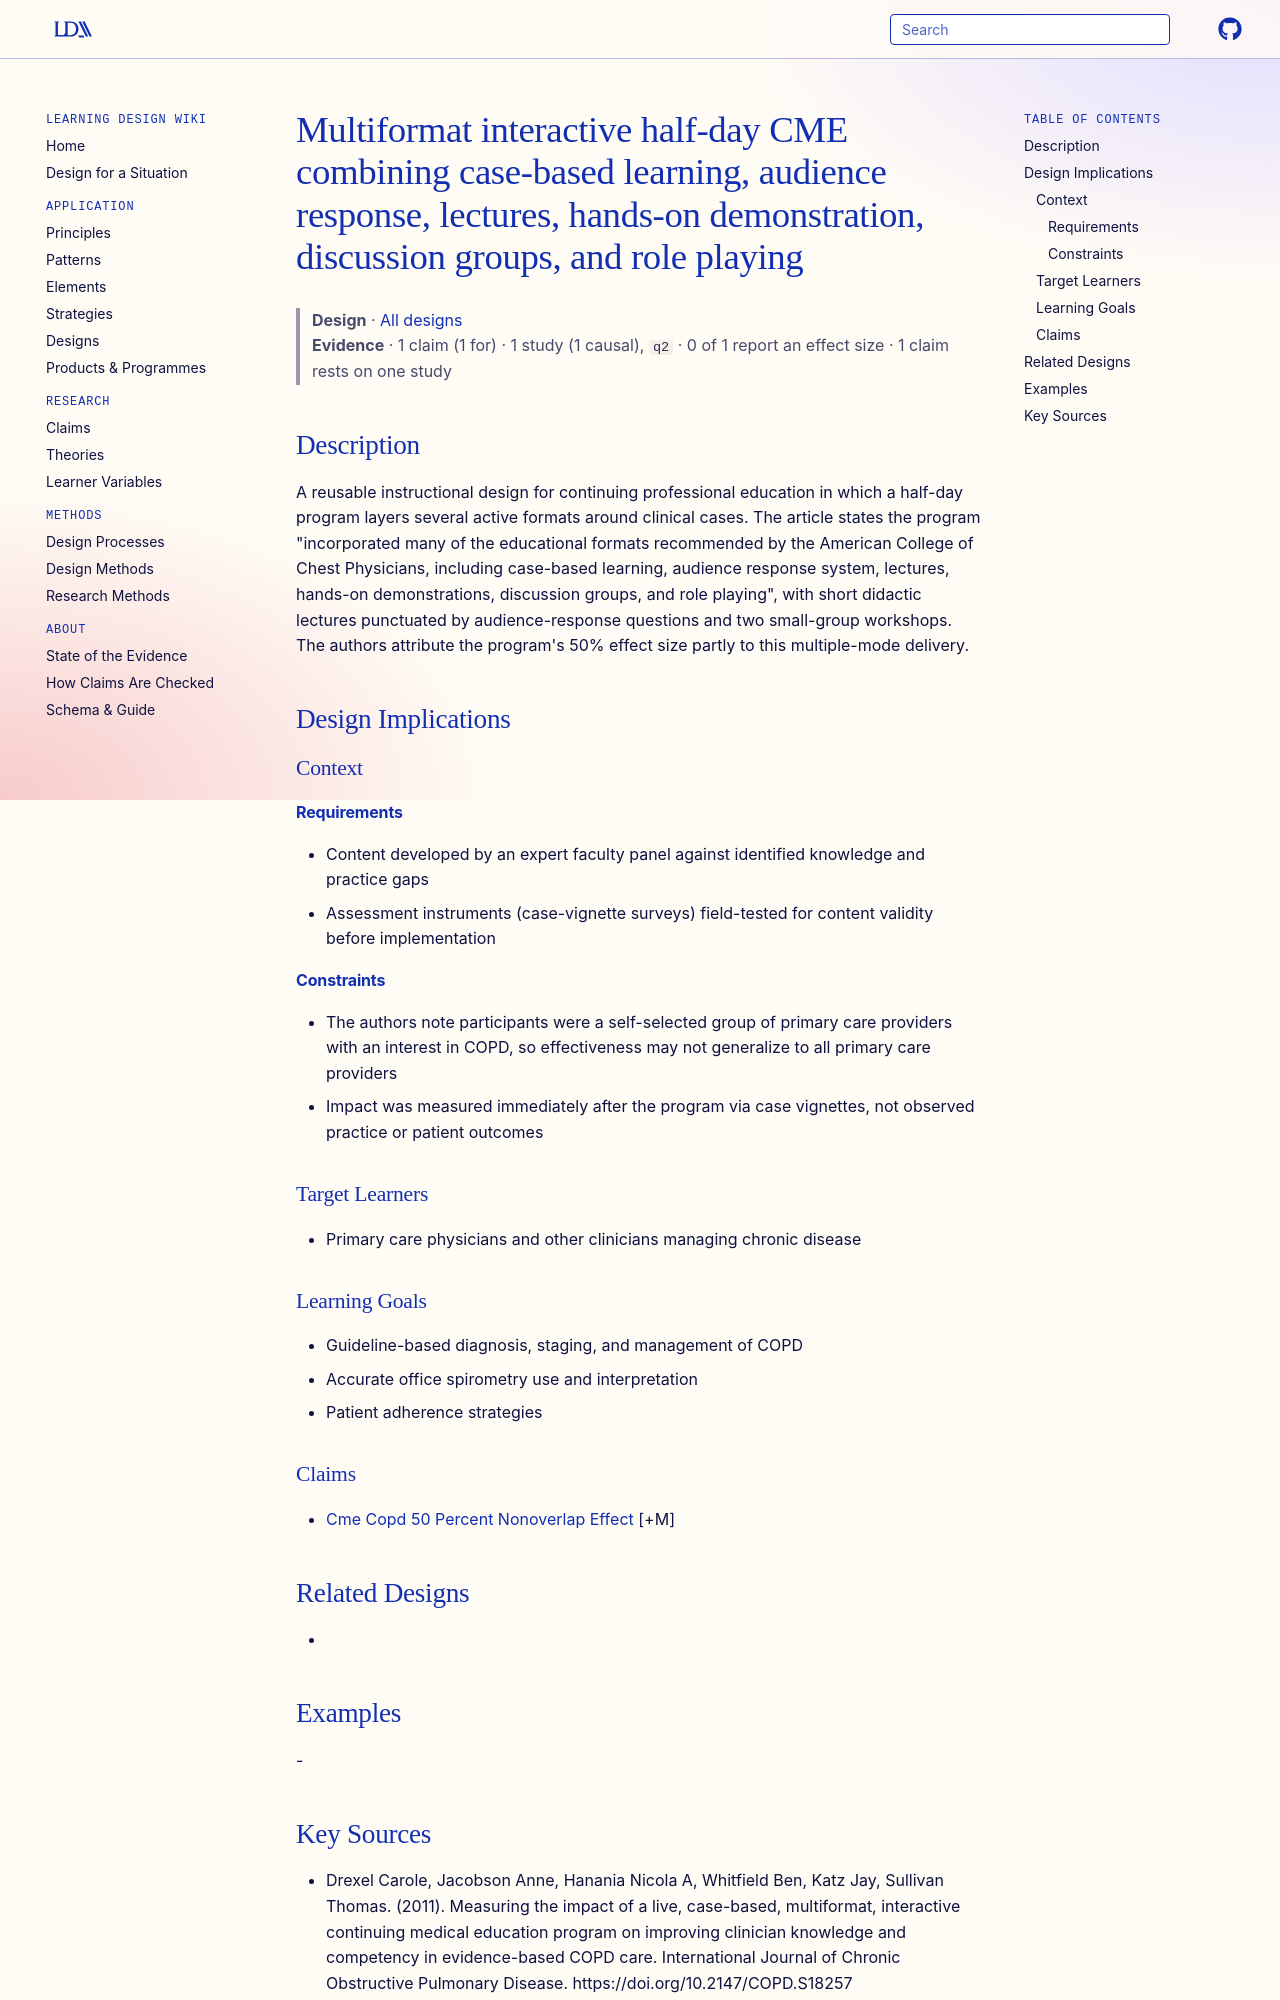

repository: Learning-Design-Alliance/learning-wiki · page: designs/multiformat-interactive-half-day-cme-pattern/index.html · generator: mkdocs

---
type: design
id: multiformat-interactive-half-day-cme-pattern
title: Multiformat interactive half-day CME combining case-based learning, audience response, lectures, hands-on demonstration, discussion groups, and role playing
description: A reusable instructional design for continuing professional education in which a half-day program layers several active formats around clinical cases.
status: review
generated:
  by: "process:settle-candidates"
  at: 2026-11-10
sources:
  - id: drexel-carole-2011
    resource: "https://doi.org/10.2147/COPD.S18257"
    title: "Drexel Carole, Jacobson Anne, Hanania Nicola A, Whitfield Ben, Katz Jay, Sullivan Thomas. (2011). Measuring the impact of a live, case-based, multiformat, interactive continuing medical education program on improving clinician knowledge and competency in evidence-based COPD care. International Journal of Chronic Obstructive Pulmonary Disease. https://doi.org/10.2147/COPD.S18257"
    author: Drexel Carole, Jacobson Anne, Hanania Nicola A, Whitfield Ben, Katz Jay, Sullivan Thomas
---

# Multiformat interactive half-day CME combining case-based learning, audience response, lectures, hands-on demonstration, discussion groups, and role playing

> **Design** · [All designs](index.md)
> **Evidence** · 1 claim (1 for) · 1 study (1 causal), `q2` · 0 of 1 report an effect size · 1 claim rests on one study

## Description
A reusable instructional design for continuing professional education in which a half-day program layers several active formats around clinical cases. The article states the program "incorporated many of the educational formats recommended by the American College of Chest Physicians, including case-based learning, audience response system, lectures, hands-on demonstrations, discussion groups, and role playing", with short didactic lectures punctuated by audience-response questions and two small-group workshops. The authors attribute the program's 50% effect size partly to this multiple-mode delivery.

## Design Implications

### Context
#### Requirements
- Content developed by an expert faculty panel against identified knowledge and practice gaps
- Assessment instruments (case-vignette surveys) field-tested for content validity before implementation
#### Constraints
- The authors note participants were a self-selected group of primary care providers with an interest in COPD, so effectiveness may not generalize to all primary care providers
- Impact was measured immediately after the program via case vignettes, not observed practice or patient outcomes

### Target Learners
- Primary care physicians and other clinicians managing chronic disease

### Learning Goals
- Guideline-based diagnosis, staging, and management of COPD
- Accurate office spirometry use and interpretation
- Patient adherence strategies

### Claims
- [Cme Copd 50 Percent Nonoverlap Effect](../claims/cme-copd-50-percent-nonoverlap-effect.md) [+M]

## Related Designs
- 

## Examples
-
